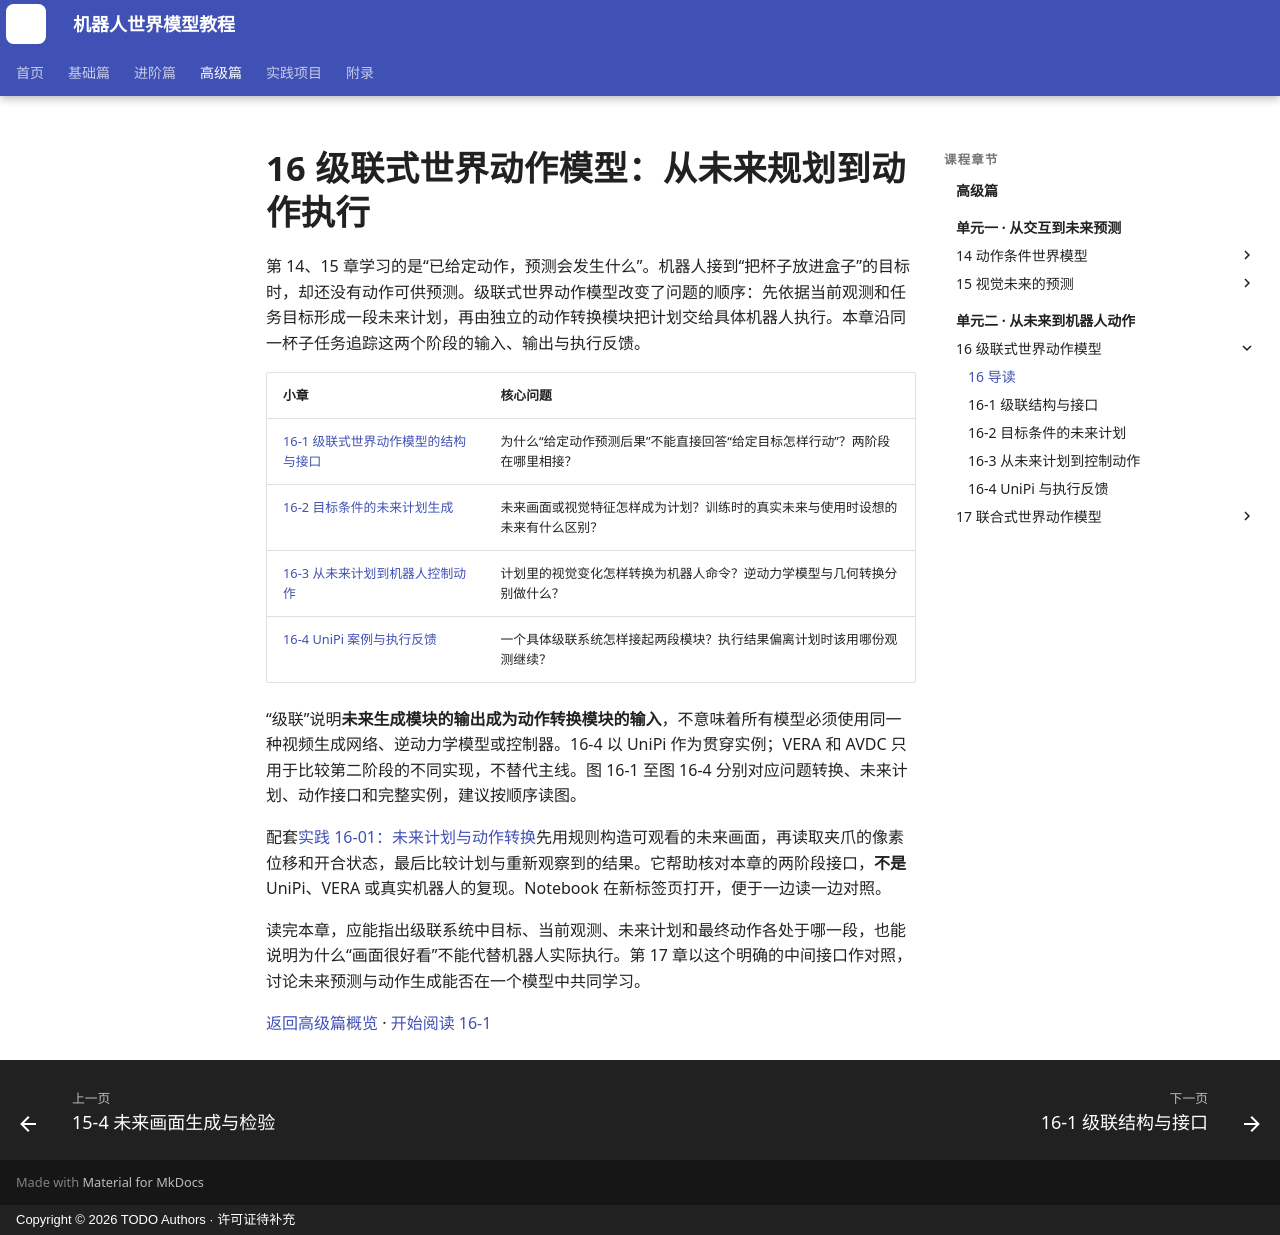

repository: qi-robotics/robot-world-model-tutorial · page: advanced/16-cascaded-world-action-model/index.html · generator: mkdocs · copyright: Copyright © 2026 TODO Authors · 许可证待补充

# 16 级联式世界动作模型：从未来规划到动作执行

第 14、15 章学习的是“已给定动作，预测会发生什么”。机器人接到“把杯子放进盒子”的目标时，却还没有动作可供预测。级联式世界动作模型改变了问题的顺序：先依据当前观测和任务目标形成一段未来计划，再由独立的动作转换模块把计划交给具体机器人执行。本章沿同一杯子任务追踪这两个阶段的输入、输出与执行反馈。

| 小章 | 核心问题 |
| --- | --- |
| [16-1 级联式世界动作模型的结构与接口](16-1-cascaded-architecture.md) | 为什么“给定动作预测后果”不能直接回答“给定目标怎样行动”？两阶段在哪里相接？ |
| [16-2 目标条件的未来计划生成](16-2-goal-conditioned-future-plan.md) | 未来画面或视觉特征怎样成为计划？训练时的真实未来与使用时设想的未来有什么区别？ |
| [16-3 从未来计划到机器人控制动作](16-3-plan-to-robot-action.md) | 计划里的视觉变化怎样转换为机器人命令？逆动力学模型与几何转换分别做什么？ |
| [16-4 UniPi 案例与执行反馈](16-4-unipi-and-feedback.md) | 一个具体级联系统怎样接起两段模块？执行结果偏离计划时该用哪份观测继续？ |

“级联”说明**未来生成模块的输出成为动作转换模块的输入**，不意味着所有模型必须使用同一种视频生成网络、逆动力学模型或控制器。16-4 以 UniPi 作为贯穿实例；VERA 和 AVDC 只用于比较第二阶段的不同实现，不替代主线。图 16-1 至图 16-4 分别对应问题转换、未来计划、动作接口和完整实例，建议按顺序读图。

配套<a href="https://colab.research.google.com/github/qi-robotics/robot-world-model-tutorial/blob/main/colab/advanced/16/16-01-visual-plan-to-action.ipynb" target="_blank" rel="noopener noreferrer">实践 16-01：未来计划与动作转换</a>先用规则构造可观看的未来画面，再读取夹爪的像素位移和开合状态，最后比较计划与重新观察到的结果。它帮助核对本章的两阶段接口，**不是** UniPi、VERA 或真实机器人的复现。Notebook 在新标签页打开，便于一边读一边对照。

读完本章，应能指出级联系统中目标、当前观测、未来计划和最终动作各处于哪一段，也能说明为什么“画面很好看”不能代替机器人实际执行。第 17 章以这个明确的中间接口作对照，讨论未来预测与动作生成能否在一个模型中共同学习。

[返回高级篇概览](index.md) · [开始阅读 16-1](16-1-cascaded-architecture.md)
